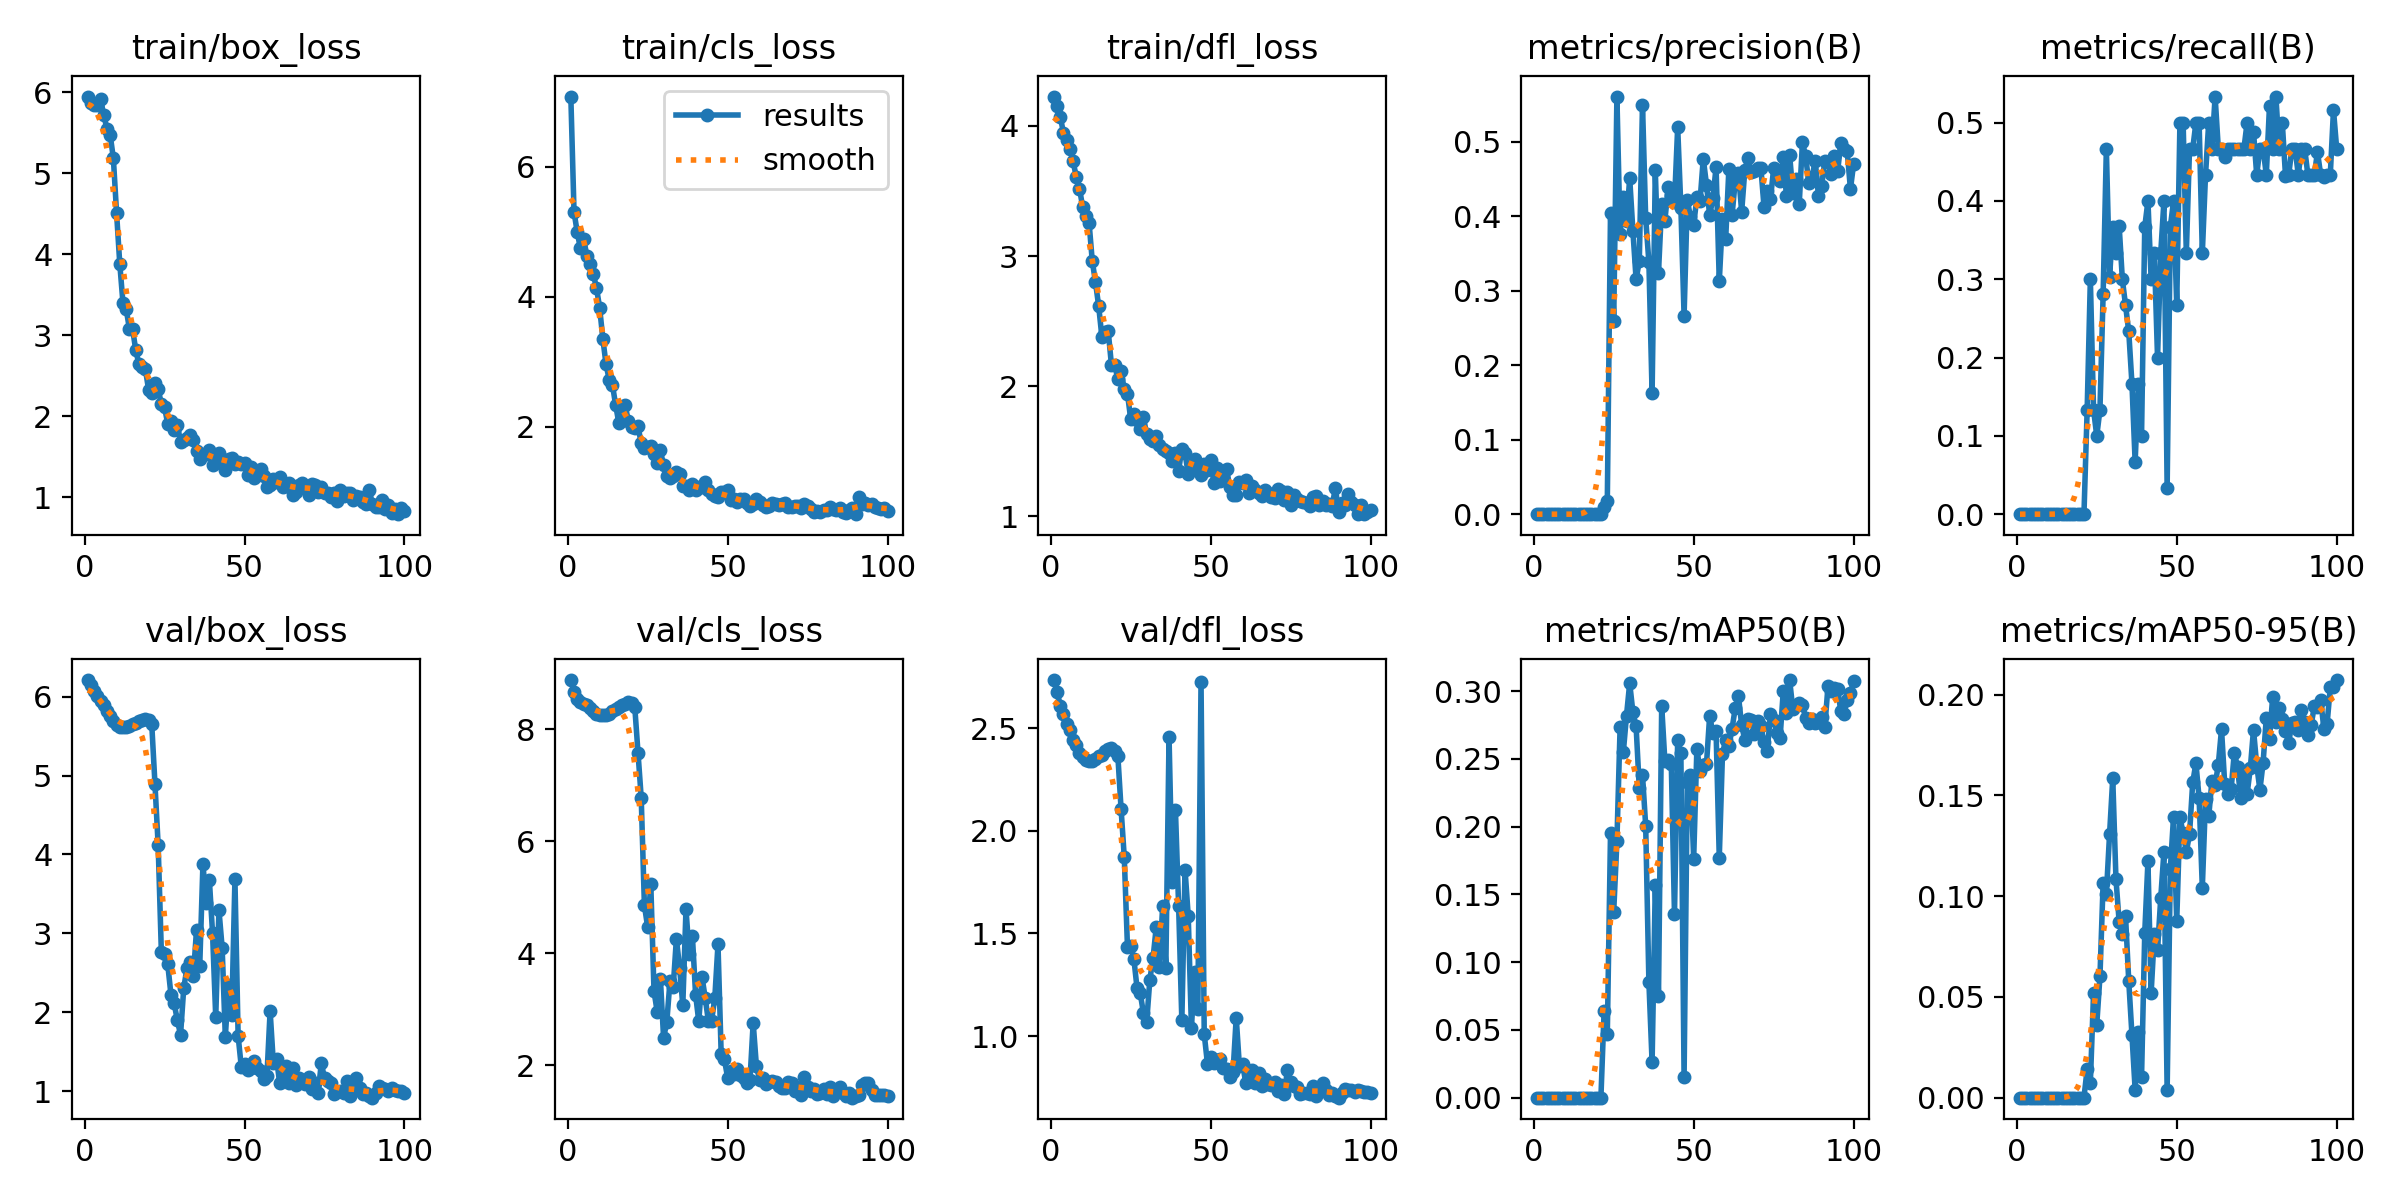

The data file committed next to this chart (first rows):
epoch, time, train/box_loss, train/cls_loss, train/dfl_loss, metrics/precision(B), metrics/recall(B), metrics/mAP50(B), metrics/mAP50-95(B), val/box_loss, val/cls_loss, val/dfl_loss, lr/pg0, lr/pg1, lr/pg2
1, 23.44, 5.949, 7.083, 4.225, 0, 0, 0, 0, 6.209, 8.881, 2.734, 0.0964, 0.0004, 0.0004
2, 40.74, 5.866, 5.308, 4.154, 0, 0, 0, 0, 6.15, 8.669, 2.678, 0.09189, 0.0008911, 0.0008911
3, 58.15, 5.839, 4.996, 4.067, 0, 0, 0, 0, 6.069, 8.545, 2.61, 0.08737, 0.001372, 0.001372
4, 74.83, 5.84, 4.746, 3.948, 0, 0, 0, 0, 6.014, 8.493, 2.568, 0.08284, 0.001844, 0.001844
5, 91.48, 5.918, 4.896, 3.888, 0, 0, 0, 0, 5.944, 8.451, 2.52, 0.0783, 0.002305, 0.002305
6, 107.6, 5.719, 4.634, 3.823, 0, 0, 0, 0, 5.898, 8.428, 2.49, 0.07376, 0.002756, 0.002756
7, 122.6, 5.551, 4.502, 3.727, 0, 0, 0, 0, 5.821, 8.374, 2.444, 0.0692, 0.003198, 0.003198
8, 136.7, 5.475, 4.355, 3.609, 0, 0, 0, 0, 5.758, 8.33, 2.416, 0.06463, 0.00363, 0.00363
9, 151.8, 5.186, 4.145, 3.518, 0, 0, 0, 0, 5.686, 8.281, 2.377, 0.06005, 0.004052, 0.004052
10, 168.9, 4.511, 3.836, 3.378, 0, 0, 0, 0, 5.645, 8.258, 2.357, 0.05546, 0.004463, 0.004463
11, 185.4, 3.885, 3.36, 3.31, 0, 0, 0, 0, 5.618, 8.25, 2.344, 0.05087, 0.004865, 0.004865
12, 201.7, 3.399, 2.964, 3.257, 0, 0, 0, 0, 5.613, 8.263, 2.341, 0.04626, 0.005257, 0.005257
13, 217.5, 3.326, 2.728, 2.962, 0, 0, 0, 0, 5.614, 8.281, 2.341, 0.04164, 0.00564, 0.00564
14, 234.9, 3.084, 2.65, 2.801, 0, 0, 0, 0, 5.627, 8.321, 2.348, 0.03701, 0.006012, 0.006012
15, 253.6, 3.082, 2.339, 2.616, 0, 0, 0, 0, 5.654, 8.369, 2.364, 0.03237, 0.006374, 0.006374
16, 269.9, 2.815, 2.063, 2.381, 0, 0, 0, 0, 5.665, 8.395, 2.371, 0.02773, 0.006727, 0.006727
17, 286.8, 2.643, 2.148, 2.417, 0, 0, 0, 0, 5.692, 8.443, 2.388, 0.02307, 0.007069, 0.007069
18, 305.8, 2.612, 2.333, 2.421, 0, 0, 0, 0, 5.705, 8.46, 2.396, 0.0184, 0.007402, 0.007402
19, 324.5, 2.584, 2.084, 2.161, 0, 0, 0, 0, 5.72, 8.488, 2.404, 0.01372, 0.007725, 0.007725
20, 342.6, 2.331, 1.999, 2.166, 0, 0, 0, 0, 5.699, 8.466, 2.39, 0.009038, 0.008038, 0.008038
21, 359.4, 2.288, 1.976, 2.053, 0, 0, 0, 0, 5.648, 8.392, 2.365, 0.00802, 0.00802, 0.00802
22, 379.2, 2.41, 2.011, 2.12, 0.00959, 0.1333, 0.06381, 0.01426, 4.895, 7.584, 2.108, 0.007921, 0.007921, 0.007921
23, 398.8, 2.337, 1.746, 1.975, 0.01754, 0.3, 0.04701, 0.00735, 4.117, 6.78, 1.873, 0.007822, 0.007822, 0.007822
24, 423.9, 2.153, 1.682, 1.944, 0.4045, 0.1333, 0.1949, 0.05196, 2.764, 4.858, 1.436, 0.007723, 0.007723, 0.007723
25, 454.6, 2.11, 1.69, 1.751, 0.2594, 0.1, 0.1372, 0.03622, 2.736, 4.474, 1.438, 0.007624, 0.007624, 0.007624
26, 480.9, 1.907, 1.712, 1.786, 0.5605, 0.1333, 0.189, 0.06017, 2.606, 5.23, 1.377, 0.007525, 0.007525, 0.007525
27, 505.5, 1.948, 1.585, 1.738, 0.376, 0.2816, 0.2733, 0.1068, 2.224, 3.325, 1.233, 0.007426, 0.007426, 0.007426
28, 527.5, 1.832, 1.445, 1.669, 0.4257, 0.4667, 0.2547, 0.1011, 2.115, 2.955, 1.208, 0.007327, 0.007327, 0.007327
29, 551.2, 1.893, 1.638, 1.764, 0.3932, 0.3025, 0.2819, 0.1306, 1.898, 3.539, 1.112, 0.007228, 0.007228, 0.007228
30, 576.7, 1.687, 1.407, 1.63, 0.4509, 0.3667, 0.3058, 0.1585, 1.716, 2.487, 1.067, 0.007129, 0.007129, 0.007129
31, 605.7, 1.706, 1.244, 1.597, 0.3803, 0.3333, 0.2844, 0.1085, 2.307, 2.774, 1.275, 0.00703, 0.00703, 0.00703
32, 631.7, 1.73, 1.219, 1.577, 0.3152, 0.3683, 0.2739, 0.08728, 2.559, 3.504, 1.38, 0.006931, 0.006931, 0.006931
33, 658.7, 1.765, 1.244, 1.615, 0.3394, 0.3, 0.2283, 0.08137, 2.639, 3.393, 1.531, 0.006832, 0.006832, 0.006832
34, 684, 1.713, 1.31, 1.549, 0.5496, 0.2667, 0.2381, 0.08997, 2.46, 4.261, 1.338, 0.006733, 0.006733, 0.006733
35, 709.7, 1.57, 1.277, 1.517, 0.3971, 0.2333, 0.2005, 0.05791, 3.048, 3.744, 1.633, 0.006634, 0.006634, 0.006634
36, 736, 1.477, 1.093, 1.5, 0.3383, 0.1667, 0.08529, 0.03118, 2.591, 3.072, 1.333, 0.006535, 0.006535, 0.006535
37, 760.5, 1.526, 1.091, 1.484, 0.162, 0.06667, 0.02611, 0.00397, 3.882, 4.786, 2.457, 0.006436, 0.006436, 0.006436
38, 784.5, 1.533, 1.036, 1.426, 0.4617, 0.1667, 0.1568, 0.03249, 3.379, 3.991, 1.748, 0.006337, 0.006337, 0.006337
39, 808.8, 1.581, 1.123, 1.491, 0.3242, 0.1, 0.0751, 0.01008, 3.681, 4.312, 2.1, 0.006238, 0.006238, 0.006238
40, 835.1, 1.404, 1.026, 1.353, 0.4164, 0.3667, 0.289, 0.08175, 3.006, 3.26, 1.633, 0.006139, 0.006139, 0.006139
41, 862.3, 1.464, 1.069, 1.52, 0.3938, 0.4, 0.248, 0.1173, 1.937, 2.783, 1.076, 0.00604, 0.00604, 0.00604
42, 889.1, 1.552, 1.079, 1.484, 0.4386, 0.3, 0.2488, 0.05196, 3.298, 3.578, 1.811, 0.005941, 0.005941, 0.005941
43, 917.2, 1.476, 1.147, 1.326, 0.4288, 0.3333, 0.2465, 0.08103, 2.82, 3.207, 1.584, 0.005842, 0.005842, 0.005842
44, 946.8, 1.343, 1.032, 1.36, 0.4186, 0.2, 0.1353, 0.07309, 1.69, 2.789, 1.042, 0.005743, 0.005743, 0.005743
45, 969.5, 1.468, 0.9712, 1.444, 0.5194, 0.3333, 0.2638, 0.09909, 2.351, 2.798, 1.311, 0.005644, 0.005644, 0.005644
46, 998.9, 1.48, 0.9319, 1.4, 0.4114, 0.4, 0.2539, 0.122, 1.966, 3.197, 1.133, 0.005545, 0.005545, 0.005545
47, 1024, 1.41, 0.9207, 1.318, 0.2663, 0.03333, 0.01528, 0.00357, 3.686, 4.159, 2.725, 0.005446, 0.005446, 0.005446
48, 1051, 1.432, 1, 1.402, 0.4215, 0.3667, 0.233, 0.1135, 1.701, 2.196, 1.01, 0.005347, 0.005347, 0.005347
49, 1074, 1.412, 1.005, 1.354, 0.3989, 0.4, 0.2378, 0.1393, 1.305, 2.111, 0.8664, 0.005248, 0.005248, 0.005248
50, 1105, 1.422, 1.037, 1.43, 0.3885, 0.2667, 0.1764, 0.08765, 1.347, 1.781, 0.8965, 0.005149, 0.005149, 0.005149
51, 1134, 1.278, 0.8732, 1.261, 0.4251, 0.5, 0.2574, 0.1391, 1.267, 1.906, 0.8668, 0.00505, 0.00505, 0.00505
52, 1161, 1.37, 0.8969, 1.376, 0.4208, 0.5, 0.2407, 0.1313, 1.297, 1.85, 0.8841, 0.004951, 0.004951, 0.004951
53, 1187, 1.233, 0.8375, 1.275, 0.4773, 0.3333, 0.2452, 0.1219, 1.387, 1.938, 0.8877, 0.004852, 0.004852, 0.004852
54, 1211, 1.32, 0.888, 1.343, 0.4424, 0.4667, 0.246, 0.1307, 1.292, 1.825, 0.8471, 0.004753, 0.004753, 0.004753
55, 1237, 1.349, 0.8858, 1.361, 0.4011, 0.4667, 0.2818, 0.1564, 1.261, 1.774, 0.8418, 0.004654, 0.004654, 0.004654
56, 1266, 1.26, 0.8248, 1.227, 0.4237, 0.5, 0.2688, 0.166, 1.159, 1.674, 0.8008, 0.004555, 0.004555, 0.004555
57, 1291, 1.132, 0.7785, 1.168, 0.4656, 0.5, 0.2703, 0.1486, 1.193, 1.733, 0.8235, 0.004456, 0.004456, 0.004456
58, 1315, 1.153, 0.8102, 1.162, 0.3124, 0.3333, 0.177, 0.1042, 2.016, 2.76, 1.09, 0.004357, 0.004357, 0.004357
59, 1340, 1.229, 0.8841, 1.263, 0.3967, 0.4333, 0.2536, 0.1481, 1.362, 1.993, 0.8521, 0.004258, 0.004258, 0.004258
60, 1368, 1.194, 0.8397, 1.258, 0.369, 0.5, 0.2642, 0.1396, 1.411, 1.739, 0.8634, 0.004159, 0.004159, 0.004159
... 40 more rows
